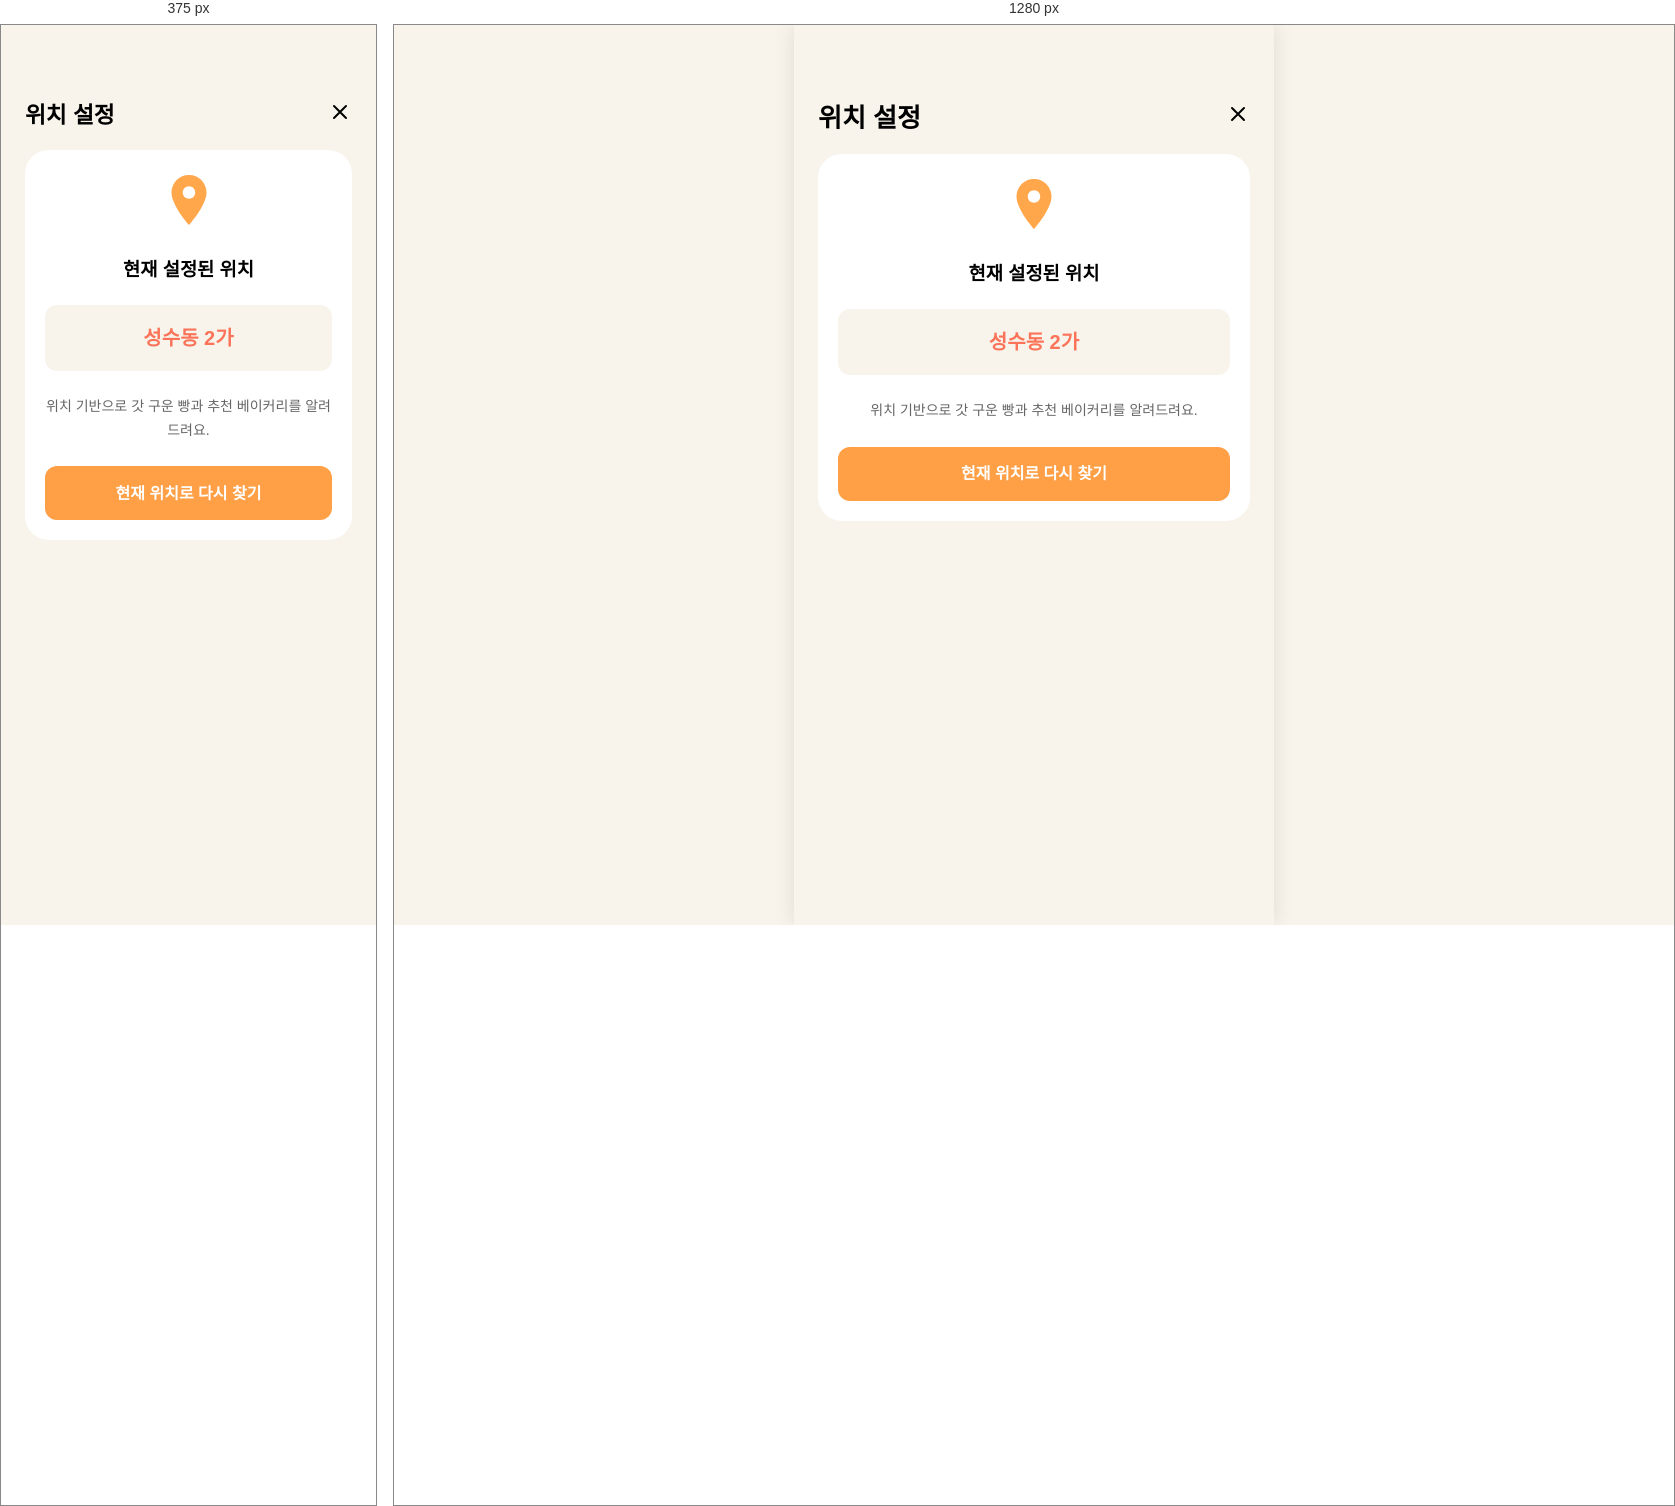
Rendered at 375 px and 1280 px, left to right.

<!-- file: location-setting.html -->
<!DOCTYPE html>
<html lang="ko">
<head>
  <meta charset="UTF-8" />
  <meta name="viewport" content="width=device-width, initial-scale=1, user-scalable=no" />
  <meta name="theme-color" content="#F8F4EC" />
  <meta name="mobile-web-app-capable" content="yes" />
  <meta name="apple-mobile-web-app-capable" content="yes" />
  <meta name="apple-mobile-web-app-status-bar-style" content="black-translucent" />
  <meta name="apple-mobile-web-app-title" content="POOKSHIN" />
  <link rel="apple-touch-icon" href="icon.png" />
  <link rel="manifest" href="manifest.webmanifest" />
  <title>POOKSHIN - 위치 설정</title>
  <style>
    .page { min-height: 100vh; background: #F8F4EC; padding-top: max(72px, env(safe-area-inset-top)); padding-bottom: 120px; padding-left: 24px; padding-right: 24px; box-sizing: border-box; }
    h1 { font-size: clamp(calc(26px * 0.8), calc(26 * 100vw / 430), 26px); font-weight: 800; margin: 0; }
    .card { background: #fff; border-radius: 24px; padding: 24px; line-height: 1.7; color: #555; }
    .btn { margin-top: max(24px, env(safe-area-inset-top)); height: 54px; border-radius: 12px; background: #FF9F46; color: #fff; display: flex; align-items: center; justify-content: center; text-decoration: none; font-weight: 800; }
  </style>
  <link rel="stylesheet" crossorigin href="home.css">
</head>
<body>
  <div id="app">
    <main class="page">
      <div style="display:flex; justify-content:space-between; align-items:center; margin-bottom: 20px;">
        <h1>위치 설정</h1>
        <a href="setting.html" style="text-decoration:none; color:#000;">
          <svg width="24" height="24" viewBox="0 0 24 24" fill="none"><path d="M18 6L6 18M6 6L18 18" stroke="currentColor" stroke-width="2" stroke-linecap="round"/></svg>
        </a>
      </div>
      <section class="card" style="padding: 20px; text-align: center;">
        <svg width="60" height="60" viewBox="0 0 24 24" fill="#FFA74A" xmlns="http://www.w3.org/2000/svg" style="margin-bottom: 16px;">
          <path d="M12 2C8.13 2 5 5.13 5 9C5 14.25 12 22 12 22C12 22 19 14.25 19 9C19 5.13 15.87 2 12 2ZM12 11.5C10.62 11.5 9.5 10.38 9.5 9C9.5 7.62 10.62 6.5 12 6.5C13.38 6.5 14.5 7.62 14.5 9C14.5 10.38 13.38 11.5 12 11.5Z"/>
        </svg>
        <h3 style="margin-top: 0; color: #000;">현재 설정된 위치</h3>
        <div style="font-size: 20px; font-weight: bold; color: #FB7459; padding: 16px; background: #F8F4EC; border-radius: 12px; margin-bottom: 24px;">성수동 2가</div>
        <p style="font-size: 14px; color: #666; margin-bottom: 24px;">위치 기반으로 갓 구운 빵과 추천 베이커리를 알려드려요.</p>
        <a href="setting.html" class="btn" style="margin-top: 0;">현재 위치로 다시 찾기</a>
      </section>
    </main>
  </div>
</body>
</html>


/* @media block from home.css */
@media (width<=480px) {
  body.home-body {
    background-color: var(--bg-warm) !important;
    justify-content: flex-start !important;
    align-items: flex-start !important;
    width: 100% !important;
    height: 100% !important;
    position: relative !important; /* fixed 대신 relative로 변경하여 스크롤 허용 */
    overflow-x: hidden !important;
    overflow-y: auto !important; /* 세로 스크롤 허용 */
  }
  body.home-body #app {
    width: 100% !important;
    max-width: 100% !important;
    min-height: 100vh !important;
    min-height: 100dvh !important; /* height 대신 min-height 사용 */
    box-shadow: none !important;
    padding-bottom: 0 !important;
    overflow-y: visible !important; /* 컨텐츠가 길면 스크롤되도록 visible 처리 */
  }
  .bottom-content-area {
    padding-top: 55px !important; /* 내부 텍스트와 버튼만 아래로 내려줌 */
    padding-bottom: 90px !important;
    justify-content: flex-start !important;
  }
  .bottom-content-area:before {
    background-size: 100% 100% !important;
    min-height: auto !important;
  }
  body.home-body .menu-bar {
    box-sizing: border-box;
    bottom: max(12px, env(safe-area-inset-bottom)) !important;
    width: calc(100% - 32px) !important;
    position: fixed !important;
    left: 50% !important;
    transform: translate(-50%) !important;
  }
}